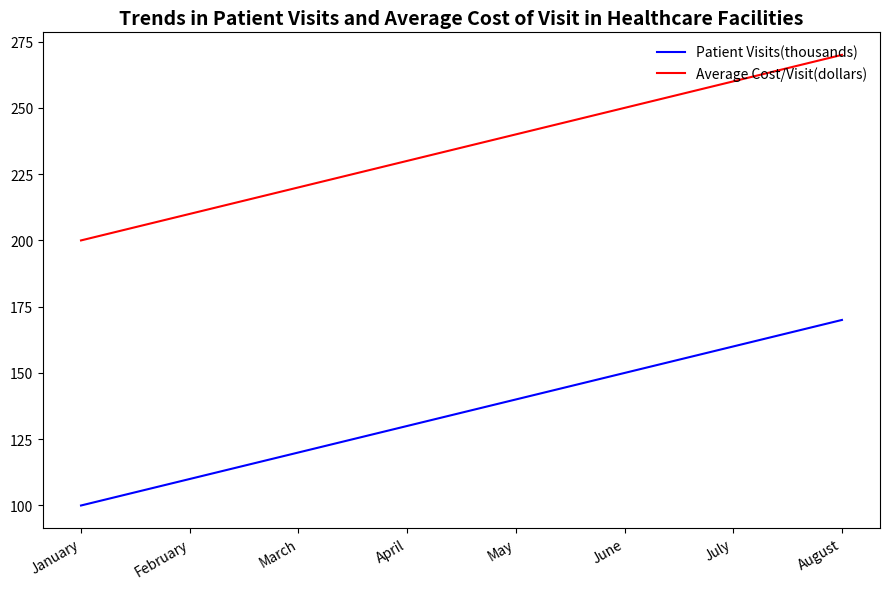

The matplotlib source for this figure: (Note: this script raises an exception after producing the figure.)

import matplotlib.pyplot as plt
import numpy as np 

# Create figure and subplot
fig = plt.figure(figsize=(9,6))
ax = fig.add_subplot(111)

# Set data
month = ['January', 'February', 'March', 'April', 'May', 'June', 'July', 'August']
visits = [100, 110, 120, 130, 140, 150, 160, 170]
cost = [200, 210, 220, 230, 240, 250, 260, 270]

# Plot
ax.plot(month, visits, color='blue', label='Patient Visits(thousands)')
ax.plot(month, cost, color='red', label='Average Cost/Visit(dollars)')

# Add title
ax.set_title('Trends in Patient Visits and Average Cost of Visit in Healthcare Facilities', fontsize=14, fontweight='bold')

# Add legend
ax.legend(loc='upper right', fontsize=10, frameon=False)

# Set xticks
ax.set_xticks(np.arange(len(month)))
ax.set_xticklabels(month, rotation=30, ha='right')

# Adjust image
fig.tight_layout()

# Save figure
plt.savefig('line chart/png/407.png')

# Clear figure
plt.clf()
